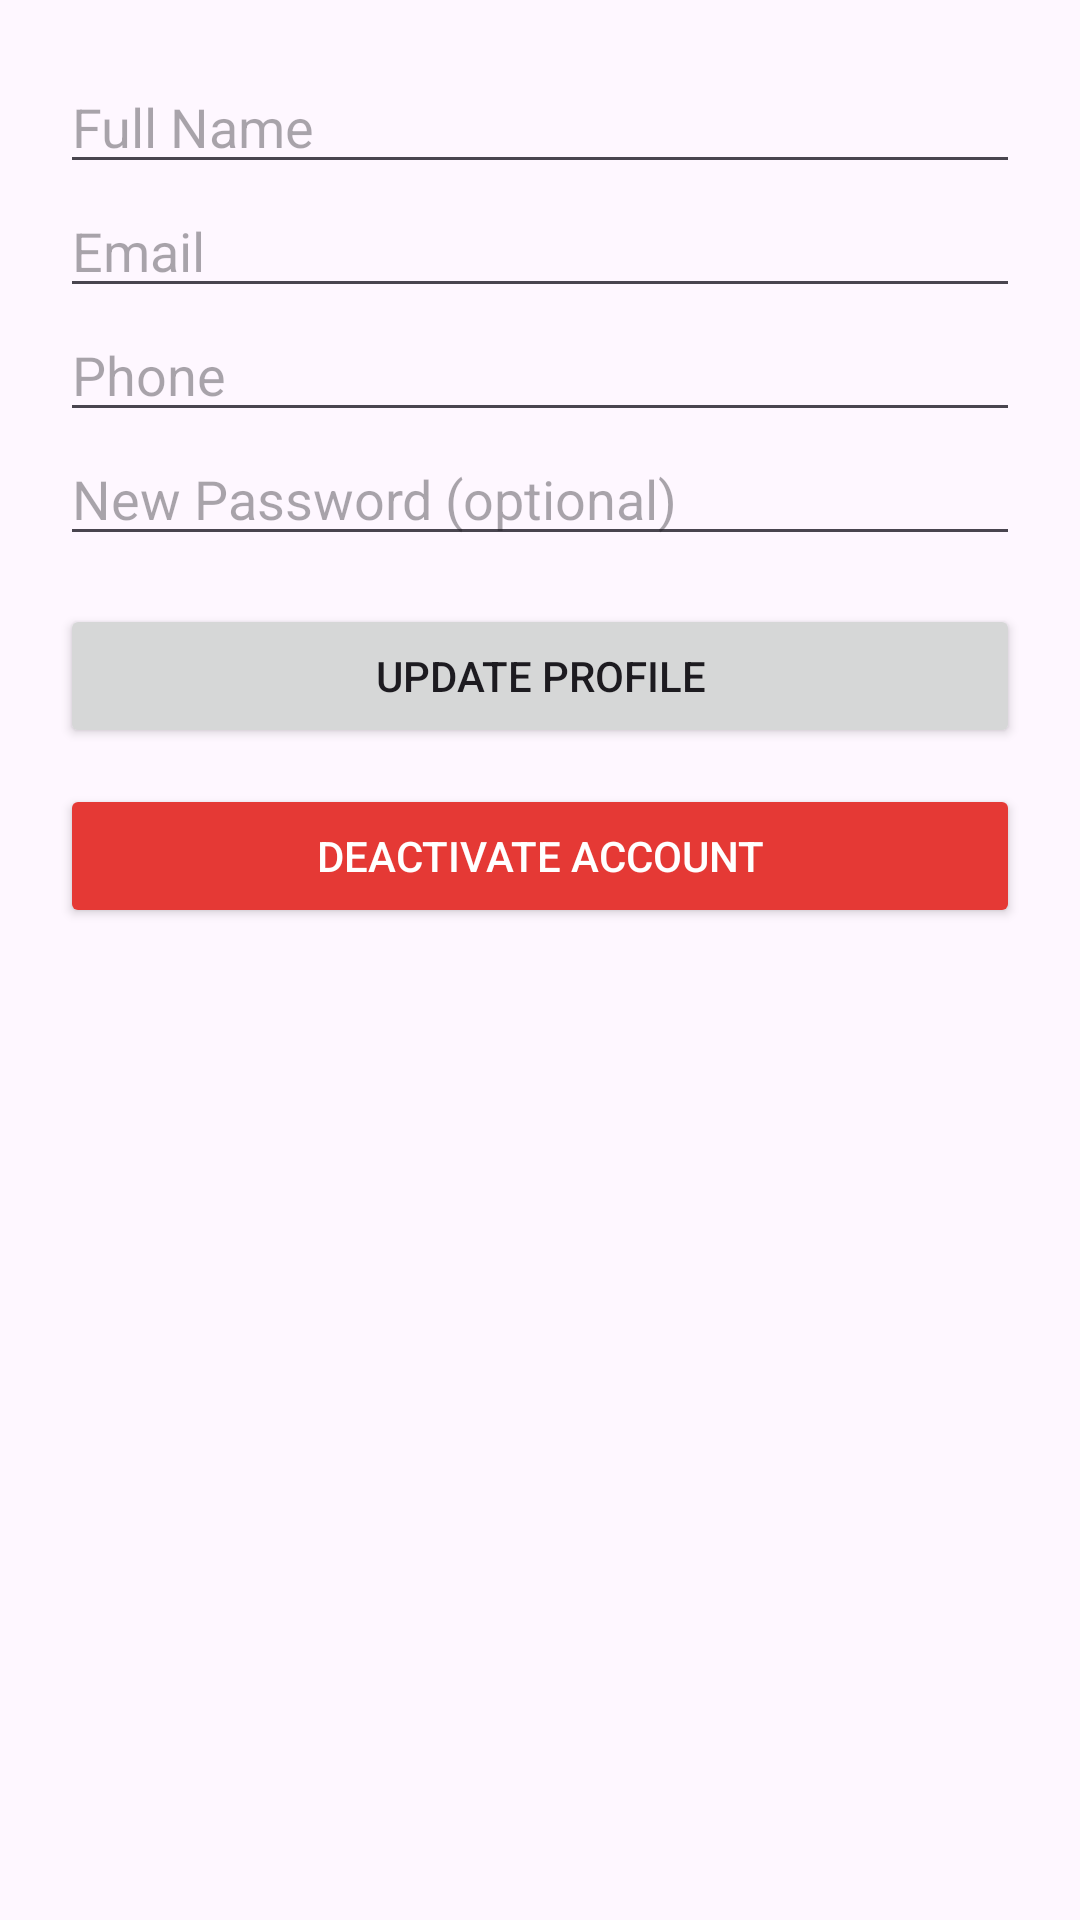

The Android layout XML behind this screen, and the referenced resources:
<!-- AndroidManifest.xml: application theme Theme.EVChargingApp -->
<!-- res/layout/activity_evowner_profile.xml -->
<?xml version="1.0" encoding="utf-8"?>
<ScrollView xmlns:android="http://schemas.android.com/apk/res/android"
    android:layout_width="match_parent"
    android:layout_height="match_parent"
    android:padding="20dp"
    android:paddingBottom="50dp">

    <LinearLayout
        android:orientation="vertical"
        android:layout_width="match_parent"
        android:layout_height="wrap_content">

        <EditText
            android:id="@+id/etName"
            android:hint="Full Name"
            android:inputType="textPersonName"
            android:layout_width="match_parent"
            android:layout_height="wrap_content"/>

        <EditText
            android:id="@+id/etEmail"
            android:hint="Email"
            android:inputType="textEmailAddress"
            android:layout_width="match_parent"
            android:layout_height="wrap_content"/>

        <EditText
            android:id="@+id/etPhone"
            android:hint="Phone"
            android:inputType="phone"
            android:layout_width="match_parent"
            android:layout_height="wrap_content"/>

        <EditText
            android:id="@+id/etPassword"
            android:hint="New Password (optional)"
            android:inputType="textPassword"
            android:layout_width="match_parent"
            android:layout_height="wrap_content"/>

        <Button
            android:id="@+id/btnUpdate"
            android:text="Update Profile"
            android:layout_width="match_parent"
            android:layout_height="wrap_content"
            android:layout_marginTop="16dp"/>

        <Button
            android:id="@+id/btnDeactivate"
            android:text="Deactivate Account"
            android:backgroundTint="#E53935"
            android:textColor="#FFFFFF"
            android:layout_width="match_parent"
            android:layout_height="wrap_content"
            android:layout_marginTop="12dp"/>
    </LinearLayout>
</ScrollView>
<!-- resources referenced by this layout -->
<resources>
  <style name="Theme.EVChargingApp" parent="Base.Theme.EVChargingApp" />
  <style name="Base.Theme.EVChargingApp" parent="Theme.Material3.DayNight.NoActionBar">
          
          
          <item name="android:statusBarColor">@android:color/transparent</item>
          <item name="android:windowLightStatusBar">true</item>
      </style>
</resources>
